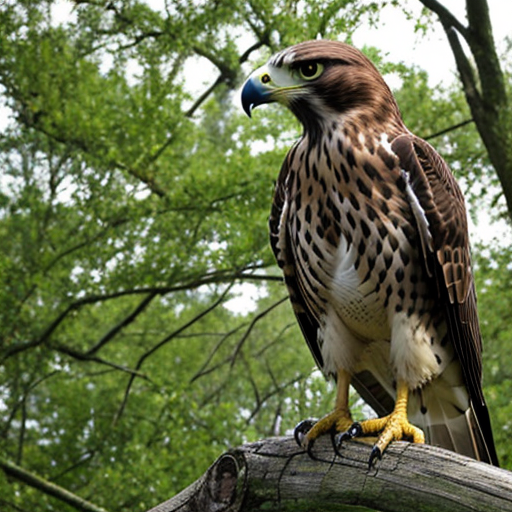
Generation parameters embedded in this image by AUTOMATIC1111 Stable Diffusion web UI or a fork of it (Forge, ...) (PNG 'parameters' text chunk):
falcon
Negative prompt: person, human, men, women, painting, cartoon, anime, comic
Steps: 20, Sampler: DPM++ 2M, Schedule type: Karras, CFG scale: 7, Seed: 1399688914, Size: 512x512, Model hash: 463d6a9fe8, Model: absolutereality_v181, VAE hash: 235745af8d, VAE: vae-ft-mse-840000-ema-pruned.ckpt, Version: v1.10.1